Dataset: Data (GitHub, gtmray/gesture_controlled_gaming). Classes: down, left, right.

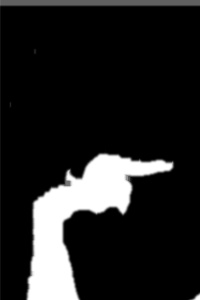
Label: right

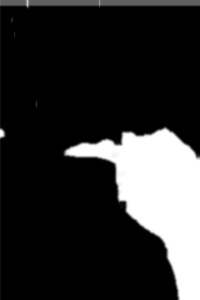
Label: left

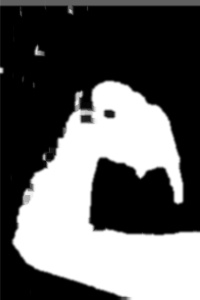
Label: down

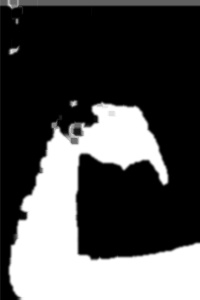
Label: down

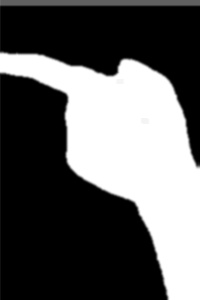
Label: left

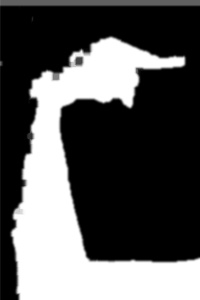
Label: right
